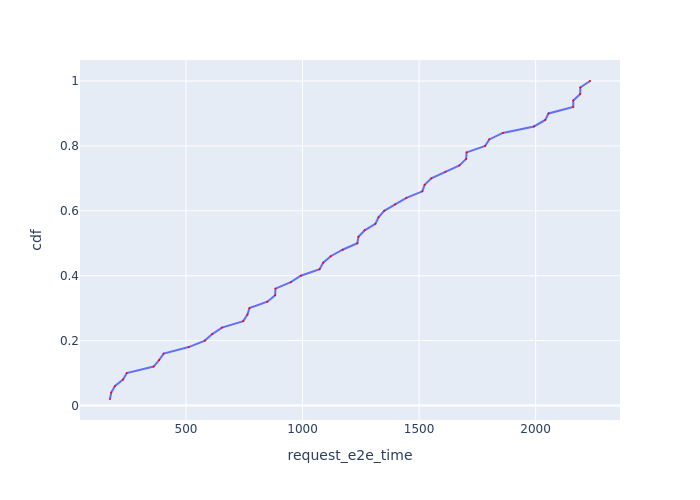

The data file committed next to this chart (first rows):
Request Id, request_e2e_time, cdf
0_2, 173.9, 0.02
0_4, 179.2, 0.04
0_3, 195.3, 0.06
0_1, 230, 0.08
0_0, 246, 0.1
0_5, 360.7, 0.12
0_8, 384.6, 0.14
0_6, 404.3, 0.16
0_9, 511.8, 0.18
0_10, 580.8, 0.2
0_11, 612.5, 0.22
0_12, 654.3, 0.24
0_13, 745.7, 0.26
0_7, 763.4, 0.28
0_15, 772.3, 0.3
0_16, 848.9, 0.32
0_14, 882.5, 0.34
0_17, 883.8, 0.36
0_18, 949.7, 0.38
0_20, 992.6, 0.4
0_19, 1073, 0.42
0_21, 1089, 0.44
0_24, 1121, 0.46
0_22, 1172, 0.48
0_28, 1235, 0.5
0_26, 1240, 0.52
0_23, 1266, 0.54
0_25, 1313, 0.56
0_31, 1326, 0.58
0_27, 1350, 0.6
0_29, 1397, 0.62
0_32, 1446, 0.64
0_33, 1514, 0.66
0_30, 1524, 0.68
0_34, 1552, 0.7
0_35, 1613, 0.72
0_37, 1673, 0.74
0_36, 1702, 0.76
0_38, 1704, 0.78
0_40, 1784, 0.8
0_41, 1801, 0.82
0_39, 1859, 0.84
0_42, 1993, 0.86
0_45, 2041, 0.88
0_43, 2056, 0.9
0_49, 2161, 0.92
0_44, 2162, 0.94
0_47, 2191, 0.96
0_46, 2192, 0.98
0_48, 2233, 1.0
